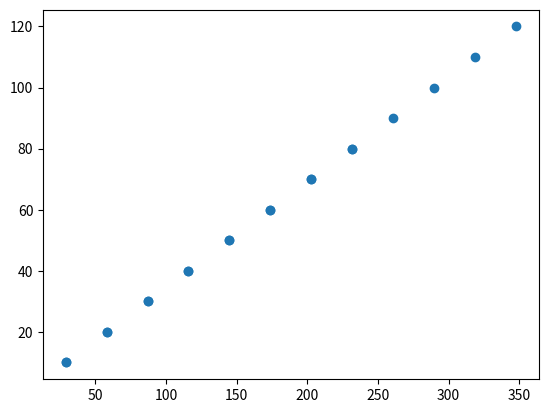

Source code (Python):
import math
import matplotlib.pyplot as plt

cubesat_velocity = 290  # km/s
cubesat_height = 250  # km
cubesat_x = 0

beam_size = math.pi / 4
beam_angle = math.pi

chirp_rate = 100  # khz/s


x1 = 0  # km
y1 = 0  # km

x2 = 100  # km
y2 = 0  # km

ionosphere_height = 300

t = 0
t_step = 0.1


def getFreq(t):
    return t * chirp_rate


def calculateBounceHeight(freq):
    return ionosphere_height  # todo


def getBounds(beam_angle, beam_size, height):
    return (
        height / math.tan(beam_angle + beam_size),
        height / math.tan(beam_angle)
    )


def calculatebounds():
    global t, t_step, beam_size, beam_angle, cubesat_height, cubesat_x, cubesat_velocity, ionosphere_height
    data_points = []
    while True:
        t += t_step

        cubesat_x += cubesat_velocity * t_step

        freq = getFreq(t)
        bounceHeight = calculateBounceHeight(freq)

        print(freq, bounceHeight)

        (normal_upper, normal_lower) = getBounds(
            beam_angle,
            beam_size,
            cubesat_height
        )

        (bounced_upper, bounced_lower) = getBounds(
            beam_angle,
            beam_size,
            cubesat_height + 2*(ionosphere_height-cubesat_height)
        )

        print(normal_upper, normal_lower)
        print(bounced_upper, bounced_lower)
        print(cubesat_x)

        if normal_lower < cubesat_x < normal_upper:
            data_points.append([cubesat_x, freq])

        if bounced_lower < cubesat_x < bounced_upper:
            data_points.append([cubesat_x, freq])

        if cubesat_x > bounced_upper and cubesat_x > normal_upper:
            break
    print(data_points)
    plt.scatter(*zip(*data_points), )
    plt.show()


calculatebounds()
